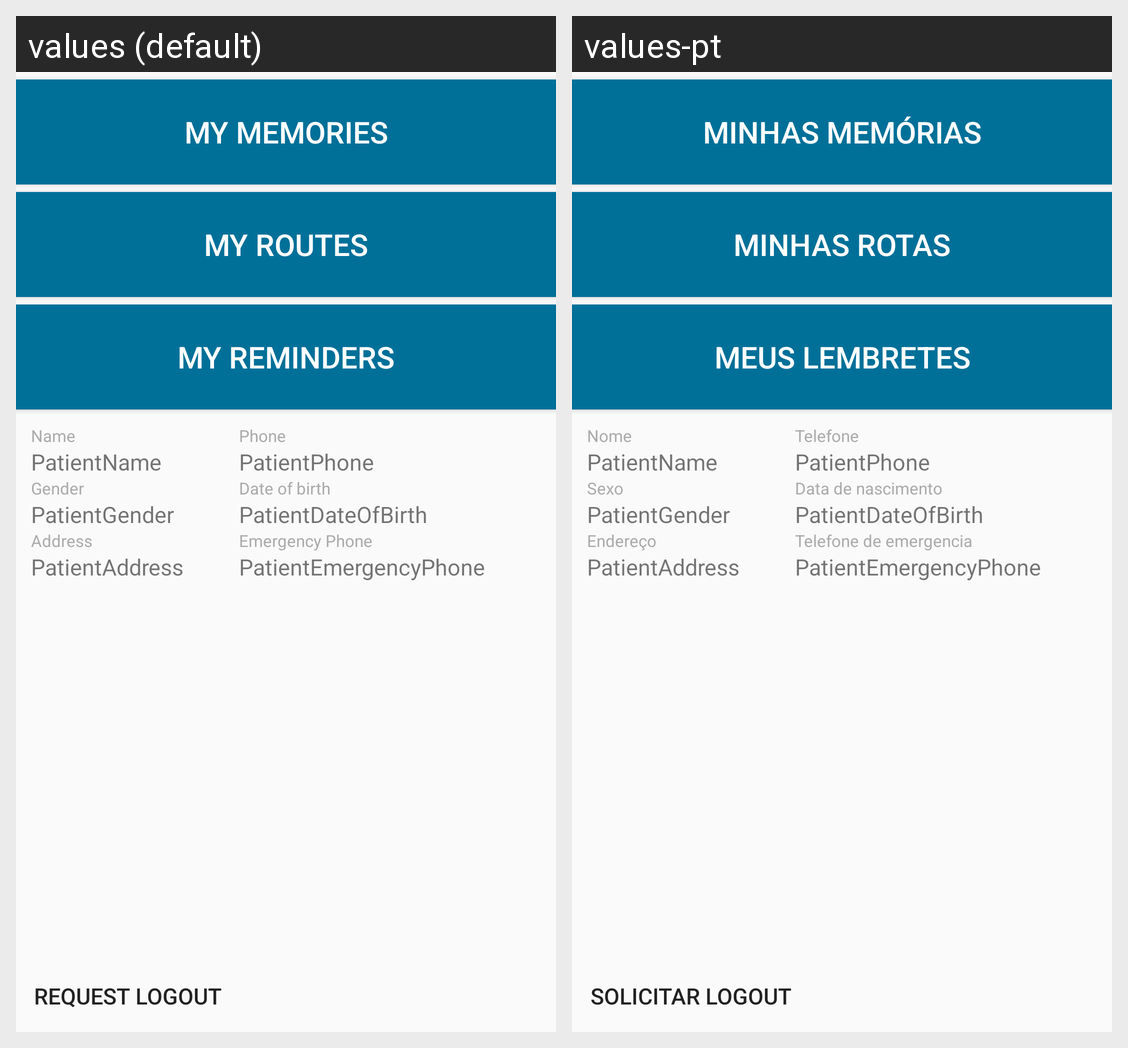

Here is an Android app screen in its default locale and in the app's own translations. Write out the translated-string differences for the strings that appear on this screen.
Android screen res/layout/fragment_patient_home.xml rendered under 2 locales, left to right: values (default), values-pt. Device: Nexus 5 (rendered at 1080×1920; each locale shown at half size, 540×960, under a caption strip naming it); theme AppTheme.
Strings drawn on this screen, with the default value and each locale's value (text and hints the layout hard-codes, and strings that could not be matched under every locale, appear in the picture but are not listed):

my_memories
  values: My memories
  values-pt: Minhas memórias

my_routes
  values: My routes
  values-pt: Minhas rotas

my_reminders
  values: My reminders
  values-pt: Meus lembretes

name
  values: Name
  values-pt: Nome

phone
  values: Phone
  values-pt: Telefone

gender
  values: Gender
  values-pt: Sexo

date_of_birth
  values: Date of birth
  values-pt: Data de nascimento

address
  values: Address
  values-pt: Endereço

emergency_phone
  values: Emergency Phone
  values-pt: Telefone de emergencia

request_logout
  values: Request logout
  values-pt: Solicitar logout
